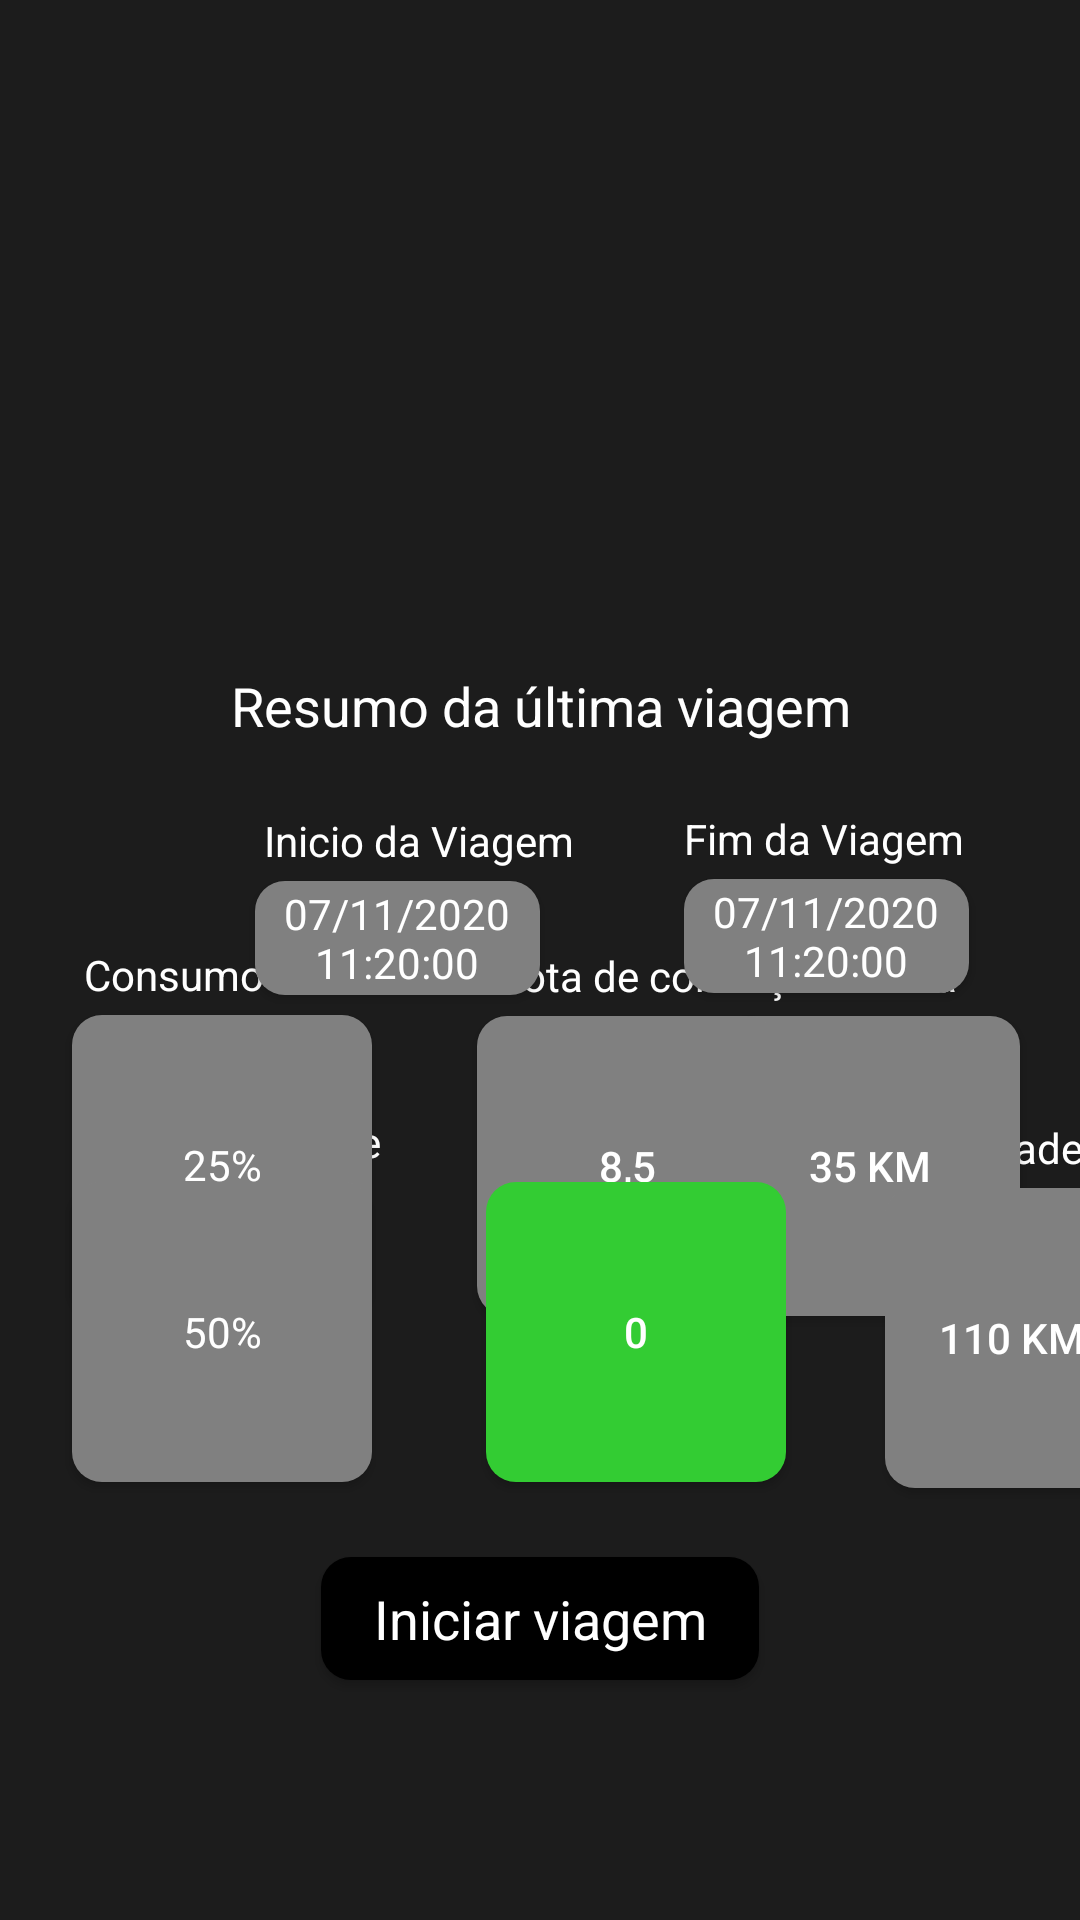

This screen was rendered from an Android layout file. Write that file and the resources it references.
<!-- AndroidManifest.xml: application theme AppTheme -->
<!-- res/layout/activity_home.xml -->
<?xml version="1.0" encoding="utf-8"?>
<androidx.constraintlayout.widget.ConstraintLayout xmlns:android="http://schemas.android.com/apk/res/android"
    xmlns:app="http://schemas.android.com/apk/res-auto"
    xmlns:tools="http://schemas.android.com/tools"
    android:layout_width="match_parent"
    android:layout_height="match_parent"
    android:background="#1C1C1C"
    tools:context=".Home">

    <ImageView
        android:id="@+id/imgVeiculo"
        android:layout_width="0dp"
        android:layout_height="0dp"
        android:layout_gravity="center"
        android:layout_marginStart="51dp"
        android:layout_marginTop="28dp"
        android:layout_marginEnd="51dp"
        android:src="@drawable/car"
        app:layout_constraintBottom_toTopOf="@+id/txt_resum_viagem"
        app:layout_constraintEnd_toEndOf="parent"
        app:layout_constraintStart_toStartOf="parent"
        app:layout_constraintTop_toTopOf="parent" />

    <Button
        android:id="@+id/btnIniciar"
        style="@style/AppTheme"
        android:layout_width="146dp"
        android:layout_height="41dp"
        android:layout_marginBottom="80dp"
        android:background="@drawable/btn_iniciar_viagem"
        android:gravity="center_vertical"
        android:text="Iniciar viagem"
        android:textAlignment="center"
        android:textColor="#FFFFFF"
        android:textSize="18sp"
        app:layout_constraintBottom_toBottomOf="parent"
        app:layout_constraintLeft_toLeftOf="parent"
        app:layout_constraintRight_toRightOf="parent" />


    <TextView
        android:id="@+id/txt_resum_viagem"
        android:layout_width="wrap_content"
        android:layout_height="wrap_content"
        android:layout_marginBottom="150dp"
        android:text="Resumo da última viagem"
        android:textColor="#FFFFFF"
        android:textSize="18sp"
        app:layout_constraintBottom_toBottomOf="parent"
        app:layout_constraintEnd_toEndOf="parent"
        app:layout_constraintHorizontal_bias="0.502"
        app:layout_constraintStart_toStartOf="parent"
        app:layout_constraintTop_toTopOf="parent"
        app:layout_constraintVertical_bias="0.479" />


    <TextView
        android:id="@+id/txt_data_termino"
        android:layout_width="wrap_content"
        android:layout_height="wrap_content"
        android:layout_marginStart="228dp"
        android:text="Fim da Viagem"
        android:textColor="#FFFFFF"
        app:layout_constraintBottom_toBottomOf="parent"
        app:layout_constraintStart_toStartOf="parent"
        app:layout_constraintTop_toTopOf="parent"
        app:layout_constraintVertical_bias="0.435" />

    <TextView
        android:id="@+id/txt_data_inicio"
        android:layout_width="wrap_content"
        android:layout_height="wrap_content"
        android:layout_marginStart="88dp"
        android:text="Inicio da Viagem"
        android:textColor="#FFFFFF"
        app:layout_constraintBottom_toBottomOf="parent"
        app:layout_constraintStart_toStartOf="parent"
        app:layout_constraintTop_toTopOf="parent"
        app:layout_constraintVertical_bias="0.436" />

    <Button
        android:id="@+id/btn_data_inicio"
        style="@style/AppTheme"
        android:layout_width="95dp"
        android:layout_height="38dp"
        android:layout_marginStart="85dp"
        android:layout_marginTop="4dp"
        android:background="@drawable/btn_resumo_viagem"
        android:text="07/11/2020 11:20:00"
        android:textColor="#FFFFFF"
        app:layout_constraintStart_toStartOf="parent"
        app:layout_constraintTop_toBottomOf="@+id/txt_data_inicio" />

    <Button
        android:id="@+id/btn_data_termino"
        style="@style/AppTheme"
        android:layout_width="95dp"
        android:layout_height="38dp"
        android:layout_marginStart="228dp"
        android:layout_marginTop="4dp"
        android:background="@drawable/btn_resumo_viagem"
        android:text="07/11/2020 11:20:00"
        android:textColor="#FFFFFF"
        app:layout_constraintStart_toStartOf="parent"
        app:layout_constraintTop_toBottomOf="@+id/txt_data_termino" />

    <Button
        android:id="@+id/btn_distancia"
        android:layout_width="100dp"
        android:layout_height="100dp"
        android:layout_marginStart="50dp"
        android:layout_marginTop="4dp"
        android:layout_marginEnd="20dp"
        android:background="@drawable/btn_resumo_viagem"
        android:text="35 km"
        android:textColor="#FFFFFF"
        app:layout_constraintEnd_toEndOf="parent"
        app:layout_constraintHorizontal_bias="1.0"
        app:layout_constraintStart_toEndOf="@+id/btn_nt_conducao"
        app:layout_constraintTop_toBottomOf="@+id/txt_distancia" />

    <TextView
        android:id="@+id/txt_cons_medio"
        android:layout_width="wrap_content"
        android:layout_height="wrap_content"
        android:layout_marginStart="28dp"
        android:layout_marginBottom="55dp"
        android:text="Consumo médio"
        android:textColor="#FFFFFF"
        app:layout_constraintBottom_toBottomOf="parent"
        app:layout_constraintStart_toStartOf="parent"
        app:layout_constraintTop_toTopOf="parent"
        app:layout_constraintVertical_bias="0.557" />

    <Button
        android:id="@+id/btn_consumo_medio"
        style="@style/AppTheme"
        android:layout_width="100dp"
        android:layout_height="100dp"
        android:layout_marginStart="24dp"
        android:layout_marginTop="4dp"
        android:background="@drawable/btn_resumo_viagem"
        android:text="25%"
        android:textColor="#FFFFFF"
        app:layout_constraintStart_toStartOf="parent"
        app:layout_constraintTop_toBottomOf="@+id/txt_cons_medio" />

    <Button
        android:id="@+id/btn_nt_conducao"
        android:layout_width="100dp"
        android:layout_height="100dp"
        android:layout_marginStart="35dp"
        android:layout_marginTop="4dp"
        android:background="@drawable/btn_resumo_viagem"
        android:text="8,5"
        android:textColor="#FFFFFF"
        app:layout_constraintStart_toEndOf="@+id/btn_consumo_medio"
        app:layout_constraintTop_toBottomOf="@+id/txt_nt_conducao" />

    <TextView
        android:id="@+id/txt_nt_conducao"
        android:layout_width="wrap_content"
        android:layout_height="wrap_content"
        android:layout_marginStart="164dp"
        android:layout_marginBottom="50dp"
        android:text="Nota de condução"
        android:textColor="#FFFFFF"
        app:layout_constraintBottom_toBottomOf="parent"
        app:layout_constraintStart_toStartOf="parent"
        app:layout_constraintTop_toTopOf="parent"
        app:layout_constraintVertical_bias="0.553" />

    <TextView
        android:id="@+id/txt_distancia"
        android:layout_width="wrap_content"
        android:layout_height="wrap_content"
        android:layout_marginStart="10dp"
        android:layout_marginBottom="50dp"
        android:text="Distância"
        android:textColor="#FFFFFF"
        app:layout_constraintBottom_toBottomOf="parent"
        app:layout_constraintEnd_toEndOf="parent"
        app:layout_constraintHorizontal_bias="0.859"
        app:layout_constraintStart_toStartOf="parent"
        app:layout_constraintTop_toTopOf="parent"
        app:layout_constraintVertical_bias="0.553" />

    <TextView
        android:id="@+id/txt_distancia_prox_abastecimento"
        android:layout_width="wrap_content"
        android:layout_height="wrap_content"
        android:layout_marginStart="28dp"
        android:layout_marginBottom="250dp"
        android:text="Nível do Tanque"
        android:textColor="#FFFFFF"
        android:textSize="14sp"
        app:layout_constraintBottom_toBottomOf="parent"
        app:layout_constraintStart_toStartOf="parent"
        app:layout_constraintTop_toBottomOf="@+id/imgVeiculo"
        app:layout_constraintVertical_bias="1.0" />

    <Button
        android:id="@+id/btn_nivel_tanque"
        style="@style/AppTheme"
        android:layout_width="100dp"
        android:layout_height="100dp"
        android:layout_marginStart="24dp"
        android:layout_marginTop="4dp"
        android:background="@drawable/btn_resumo_viagem"
        android:text="50%"
        android:textColor="#FFFFFF"
        app:layout_constraintStart_toStartOf="parent"
        app:layout_constraintTop_toBottomOf="@+id/txt_distancia_prox_abastecimento" />

    <TextView
        android:id="@+id/txt_avarias"
        android:layout_width="wrap_content"
        android:layout_height="wrap_content"
        android:layout_marginStart="190dp"
        android:layout_marginBottom="250dp"
        android:text="Avarias"
        android:textColor="#FFFFFF"
        app:layout_constraintBottom_toBottomOf="parent"
        app:layout_constraintStart_toStartOf="parent" />


    <Button
        android:id="@+id/btn_avarias"
        android:layout_width="100dp"
        android:layout_height="100dp"
        android:layout_marginStart="162dp"
        android:layout_marginTop="4dp"
        android:background="@drawable/btn_info_adicional_avarias"
        android:text="0"
        android:textAlignment="center"
        android:textColor="#FFFFFF"
        app:layout_constraintStart_toStartOf="parent"
        app:layout_constraintTop_toBottomOf="@+id/txt_avarias" />

    <TextView
        android:id="@+id/txt_velocidade_maxima"
        android:layout_width="wrap_content"
        android:layout_height="wrap_content"
        android:layout_marginStart="292dp"
        android:layout_marginBottom="248dp"
        android:text="Velocidade Máxima"
        android:textColor="#FFFFFF"
        app:layout_constraintBottom_toBottomOf="parent"
        app:layout_constraintStart_toStartOf="parent" />

    <Button
        android:id="@+id/btn_velocidade_maxima"
        android:layout_width="100dp"
        android:layout_height="100dp"
        android:layout_marginStart="295dp"
        android:layout_marginTop="4dp"
        android:background="@drawable/btn_resumo_viagem"
        android:text="110 km/h"
        android:textAlignment="center"
        android:textColor="#FFFFFF"
        app:layout_constraintStart_toStartOf="parent"
        app:layout_constraintTop_toBottomOf="@+id/txt_velocidade_maxima" />


</androidx.constraintlayout.widget.ConstraintLayout>
<!-- resources referenced by this layout -->
<resources>
  <!-- drawable btn_info_adicional_avarias (drawable) -->
  <?xml version="1.0" encoding="utf-8"?>
  <shape xmlns:android="http://schemas.android.com/apk/res/android"
      android:shape="rectangle"
      >
  
      <corners
          android:radius="10dp"
          />
  
      <solid
          android:color="#33cc33"
          />
  </shape>
  <!-- drawable btn_iniciar_viagem (drawable) -->
  <?xml version="1.0" encoding="utf-8"?>
  <shape xmlns:android="http://schemas.android.com/apk/res/android"
      android:shape="rectangle"
      >
  
      <corners
          android:radius="10dp"
          />
  
      <solid
          android:color="@android:color/black"
          />
  </shape>
  <!-- drawable btn_resumo_viagem (drawable) -->
  <?xml version="1.0" encoding="utf-8"?>
  <shape xmlns:android="http://schemas.android.com/apk/res/android"
      android:shape="rectangle"
      >
  
      <corners
          android:radius="10dp"
          />
  
      <solid
          android:color="#808080"
          />
  </shape>
  <style name="AppTheme" parent="Theme.AppCompat.Light.DarkActionBar">
          
          <item name="colorPrimary">@color/colorPrimary</item>
          <item name="colorPrimaryDark">@android:color/black</item>
          <item name="colorAccent">@color/colorAccent</item>
      </style>
  <!-- not gathered from this repository: default colours our renderer supplied (Android Studio template values) -->
  <color name="colorPrimary">#FF6200EE</color>
  <color name="colorAccent">#FF03DAC5</color>
</resources>
